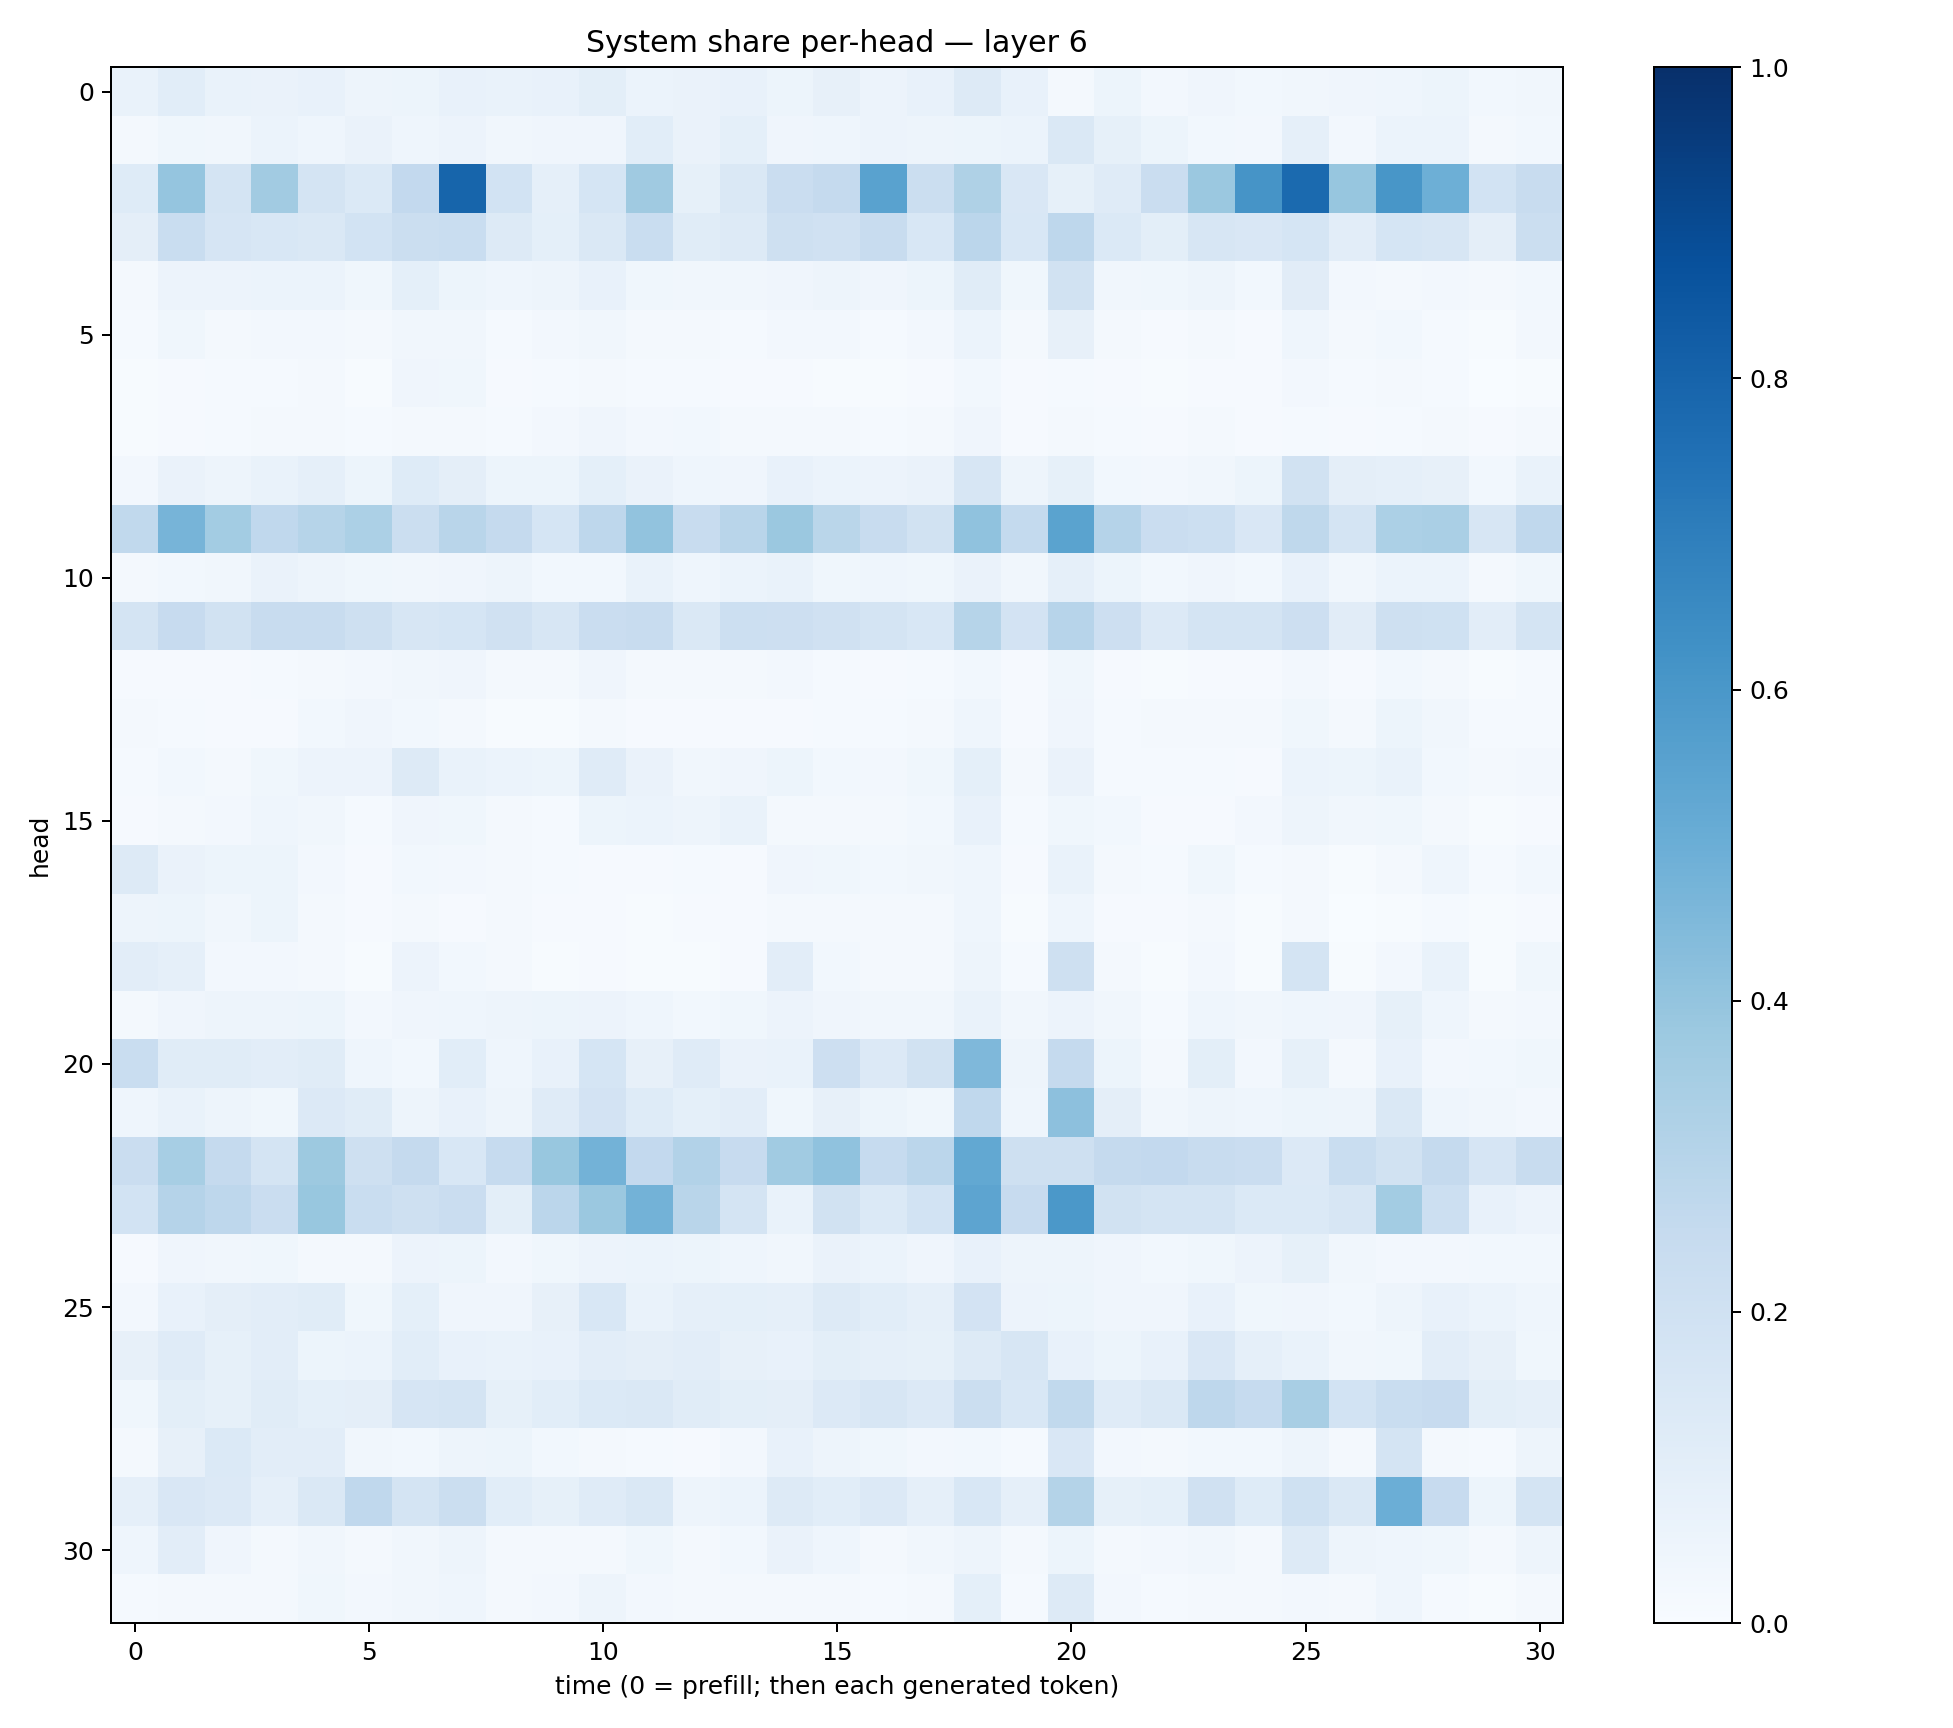

Values plotted in this chart, from the file beside it:
0.06642867, 0.107421786, 0.07001373, 0.06437209, 0.07365258, 0.04907253, 0.052594416, 0.07434749, 0.06781603, 0.075455986, 0.099532306, 0.059422858, 0.0636946, 0.07626238, 0.05256346, 0.078768045, 0.054990128, 0.07442397, 0.12548746, 0.0722959, 0.021141158, 0.053252272, 0.026435802, 0.04224787
0.01613, 0.03788, 0.03317, 0.06143, 0.0438, 0.06564, 0.04573, 0.05649, 0.03442, 0.0394, 0.03957, 0.107, 0.0629, 0.09161, 0.04106, 0.04538, 0.05581, 0.04968, 0.05221, 0.06205, 0.1434, 0.08469, 0.05385, 0.02862
0.1249, 0.3981, 0.1794, 0.3621, 0.175, 0.138, 0.2612, 0.7969, 0.185, 0.08734, 0.1702, 0.3673, 0.08576, 0.1474, 0.2304, 0.2526, 0.5545, 0.2257, 0.3236, 0.1504, 0.08467, 0.1193, 0.2279, 0.3796
0.09537, 0.2313, 0.1643, 0.1526, 0.1408, 0.1853, 0.222, 0.2327, 0.1284, 0.09329, 0.1456, 0.2326, 0.1146, 0.1294, 0.2109, 0.1969, 0.2398, 0.1545, 0.2824, 0.1545, 0.2766, 0.1382, 0.09804, 0.1619
0.02082, 0.05646, 0.05599, 0.06178, 0.06238, 0.03633, 0.09088, 0.05359, 0.04354, 0.05006, 0.07741, 0.03859, 0.03419, 0.0321, 0.0407, 0.04935, 0.04151, 0.05126, 0.116, 0.03708, 0.1919, 0.03159, 0.03558, 0.04788
0.01237, 0.03708, 0.01896, 0.02635, 0.02708, 0.01646, 0.03277, 0.03219, 0.01548, 0.02369, 0.03446, 0.01898, 0.01804, 0.01459, 0.02648, 0.02432, 0.01519, 0.02468, 0.05921, 0.01578, 0.07863, 0.01825, 0.01038, 0.0165
0.007588, 0.01146, 0.01212, 0.01522, 0.01856, 0.007167, 0.04032, 0.03837, 0.008886, 0.01263, 0.01989, 0.01427, 0.01529, 0.01095, 0.009195, 0.007263, 0.005552, 0.009147, 0.03056, 0.009006, 0.01427, 0.01004, 0.004079, 0.0116
0.005398, 0.008917, 0.01241, 0.01622, 0.01948, 0.01457, 0.01927, 0.01865, 0.01386, 0.02693, 0.04027, 0.02572, 0.02747, 0.02298, 0.01953, 0.02231, 0.01448, 0.02062, 0.03971, 0.01145, 0.02211, 0.01313, 0.01125, 0.01741
0.02671, 0.06435, 0.05002, 0.0695, 0.08712, 0.05308, 0.1228, 0.09671, 0.05138, 0.05401, 0.09257, 0.06335, 0.045, 0.04295, 0.0715, 0.06191, 0.05649, 0.06497, 0.1582, 0.04879, 0.08234, 0.02934, 0.02717, 0.03472
0.2635, 0.4711, 0.358, 0.2662, 0.3007, 0.3296, 0.2192, 0.2891, 0.2538, 0.1685, 0.2747, 0.4058, 0.2398, 0.2912, 0.3796, 0.2853, 0.2407, 0.1907, 0.4083, 0.2548, 0.5475, 0.3037, 0.2277, 0.2163
0.02087, 0.02955, 0.03463, 0.06466, 0.04837, 0.03635, 0.03485, 0.04042, 0.05021, 0.02745, 0.03037, 0.06957, 0.04472, 0.05894, 0.06859, 0.03872, 0.04327, 0.03652, 0.06587, 0.03435, 0.08979, 0.05105, 0.02735, 0.04082
0.1785, 0.2438, 0.1886, 0.2383, 0.2379, 0.2104, 0.1605, 0.169, 0.1955, 0.1584, 0.2302, 0.2373, 0.1483, 0.2167, 0.2134, 0.198, 0.1751, 0.1535, 0.3007, 0.1834, 0.2938, 0.211, 0.1344, 0.1748
0.008202, 0.01138, 0.01128, 0.01362, 0.02324, 0.02424, 0.03436, 0.0391, 0.01746, 0.01808, 0.04224, 0.01728, 0.01967, 0.02146, 0.02371, 0.01264, 0.007922, 0.01202, 0.02954, 0.007973, 0.03553, 0.009527, 0.007291, 0.01132
0.01807, 0.01485, 0.00808, 0.009582, 0.02789, 0.04179, 0.02861, 0.02054, 0.007575, 0.006823, 0.01726, 0.01157, 0.0113, 0.007997, 0.01024, 0.01439, 0.01412, 0.02224, 0.04414, 0.01152, 0.04108, 0.01372, 0.01657, 0.01667
0.01496, 0.02858, 0.01885, 0.0385, 0.05555, 0.05492, 0.1299, 0.06959, 0.06056, 0.05317, 0.1211, 0.0629, 0.03325, 0.03919, 0.05467, 0.03092, 0.02531, 0.03839, 0.0916, 0.02002, 0.06332, 0.01527, 0.01293, 0.01428
0.009498, 0.02194, 0.02418, 0.04413, 0.03499, 0.01179, 0.04019, 0.0372, 0.0168, 0.01465, 0.05117, 0.05988, 0.04786, 0.06753, 0.02168, 0.01994, 0.01802, 0.02762, 0.0776, 0.01509, 0.03624, 0.03038, 0.00994, 0.01073
0.1271, 0.06492, 0.05462, 0.05174, 0.02663, 0.008407, 0.02866, 0.0257, 0.02171, 0.01275, 0.01105, 0.01023, 0.01557, 0.009959, 0.04234, 0.03713, 0.02976, 0.03375, 0.0448, 0.008922, 0.06665, 0.01611, 0.01442, 0.03592
0.0478, 0.05261, 0.03258, 0.05233, 0.02027, 0.01084, 0.01981, 0.01026, 0.01774, 0.009898, 0.009937, 0.005528, 0.01108, 0.01104, 0.01677, 0.01704, 0.01669, 0.0198, 0.04322, 0.006904, 0.04438, 0.009669, 0.01089, 0.01982
0.1018, 0.08815, 0.02397, 0.02556, 0.01747, 0.006739, 0.05815, 0.0275, 0.02134, 0.00602, 0.008734, 0.006282, 0.006757, 0.01123, 0.1021, 0.0276, 0.01596, 0.02176, 0.0476, 0.0124, 0.2092, 0.01607, 0.007807, 0.02609
0.02009, 0.04162, 0.04945, 0.05017, 0.05251, 0.02648, 0.04069, 0.04475, 0.04957, 0.0519, 0.05655, 0.04464, 0.02899, 0.03823, 0.0581, 0.04018, 0.03186, 0.03452, 0.06861, 0.03186, 0.05578, 0.03425, 0.01513, 0.04331
0.2326, 0.1152, 0.1156, 0.1016, 0.1143, 0.04507, 0.02854, 0.1081, 0.04598, 0.07673, 0.1717, 0.08124, 0.1205, 0.06393, 0.06866, 0.2122, 0.1336, 0.1899, 0.4531, 0.04923, 0.252, 0.05424, 0.01908, 0.09886
0.04565, 0.06907, 0.05001, 0.03843, 0.1349, 0.1146, 0.04895, 0.07041, 0.04867, 0.1195, 0.1833, 0.1234, 0.09266, 0.105, 0.03751, 0.082, 0.05356, 0.03894, 0.2668, 0.04673, 0.4149, 0.09538, 0.03445, 0.05023
0.2277, 0.3459, 0.2526, 0.1736, 0.3758, 0.2038, 0.2516, 0.1555, 0.2487, 0.3874, 0.4791, 0.2592, 0.3091, 0.2439, 0.3643, 0.4094, 0.2482, 0.2851, 0.5235, 0.2058, 0.2033, 0.2513, 0.2591, 0.2391
0.1861, 0.3043, 0.276, 0.2276, 0.3871, 0.233, 0.208, 0.23, 0.09936, 0.2817, 0.3827, 0.4779, 0.2896, 0.1796, 0.06914, 0.1923, 0.1375, 0.184, 0.5415, 0.244, 0.5953, 0.195, 0.1727, 0.1743
0.009861, 0.04243, 0.0345, 0.038, 0.02209, 0.02101, 0.05569, 0.05328, 0.02351, 0.03665, 0.05577, 0.05866, 0.05391, 0.04594, 0.03419, 0.06337, 0.06066, 0.0423, 0.07724, 0.04796, 0.04901, 0.04242, 0.02742, 0.03764
0.02527, 0.07493, 0.09748, 0.1017, 0.1145, 0.03602, 0.08995, 0.04082, 0.04007, 0.07993, 0.1532, 0.06858, 0.08595, 0.0903, 0.08895, 0.1263, 0.1071, 0.08965, 0.181, 0.05634, 0.05209, 0.04138, 0.04057, 0.07177
0.08164, 0.121, 0.0822, 0.1036, 0.05181, 0.05965, 0.107, 0.07045, 0.06806, 0.07336, 0.1043, 0.09454, 0.1023, 0.0802, 0.07218, 0.09895, 0.08775, 0.08517, 0.1285, 0.1633, 0.07622, 0.05257, 0.07135, 0.1486
0.03716, 0.09901, 0.08264, 0.1165, 0.09228, 0.09472, 0.1642, 0.1759, 0.08282, 0.1055, 0.1403, 0.1465, 0.1164, 0.09895, 0.09385, 0.1347, 0.1584, 0.134, 0.2255, 0.1546, 0.2618, 0.1207, 0.1465, 0.2753
0.01781, 0.0815, 0.1373, 0.1031, 0.1041, 0.03146, 0.0287, 0.05029, 0.05455, 0.02881, 0.01806, 0.01321, 0.009861, 0.0241, 0.0765, 0.04763, 0.03531, 0.02636, 0.02749, 0.01371, 0.15, 0.02556, 0.01799, 0.02965
0.08734, 0.1521, 0.1367, 0.0865, 0.1435, 0.2658, 0.1793, 0.2193, 0.1093, 0.08527, 0.12, 0.1419, 0.04813, 0.06133, 0.1269, 0.1073, 0.1364, 0.08952, 0.1544, 0.08613, 0.3074, 0.08322, 0.09265, 0.1971
0.04583, 0.1047, 0.0401, 0.02128, 0.03224, 0.02254, 0.03334, 0.04993, 0.02223, 0.01566, 0.02151, 0.03582, 0.02193, 0.02814, 0.06347, 0.04684, 0.02227, 0.03297, 0.04956, 0.01987, 0.05462, 0.02211, 0.02627, 0.03318
0.01318, 0.02118, 0.01984, 0.02244, 0.03699, 0.02525, 0.0314, 0.04379, 0.01675, 0.02549, 0.04979, 0.02632, 0.01888, 0.02179, 0.01629, 0.0186, 0.01226, 0.02269, 0.09067, 0.0146, 0.1284, 0.0269, 0.0121, 0.01609
